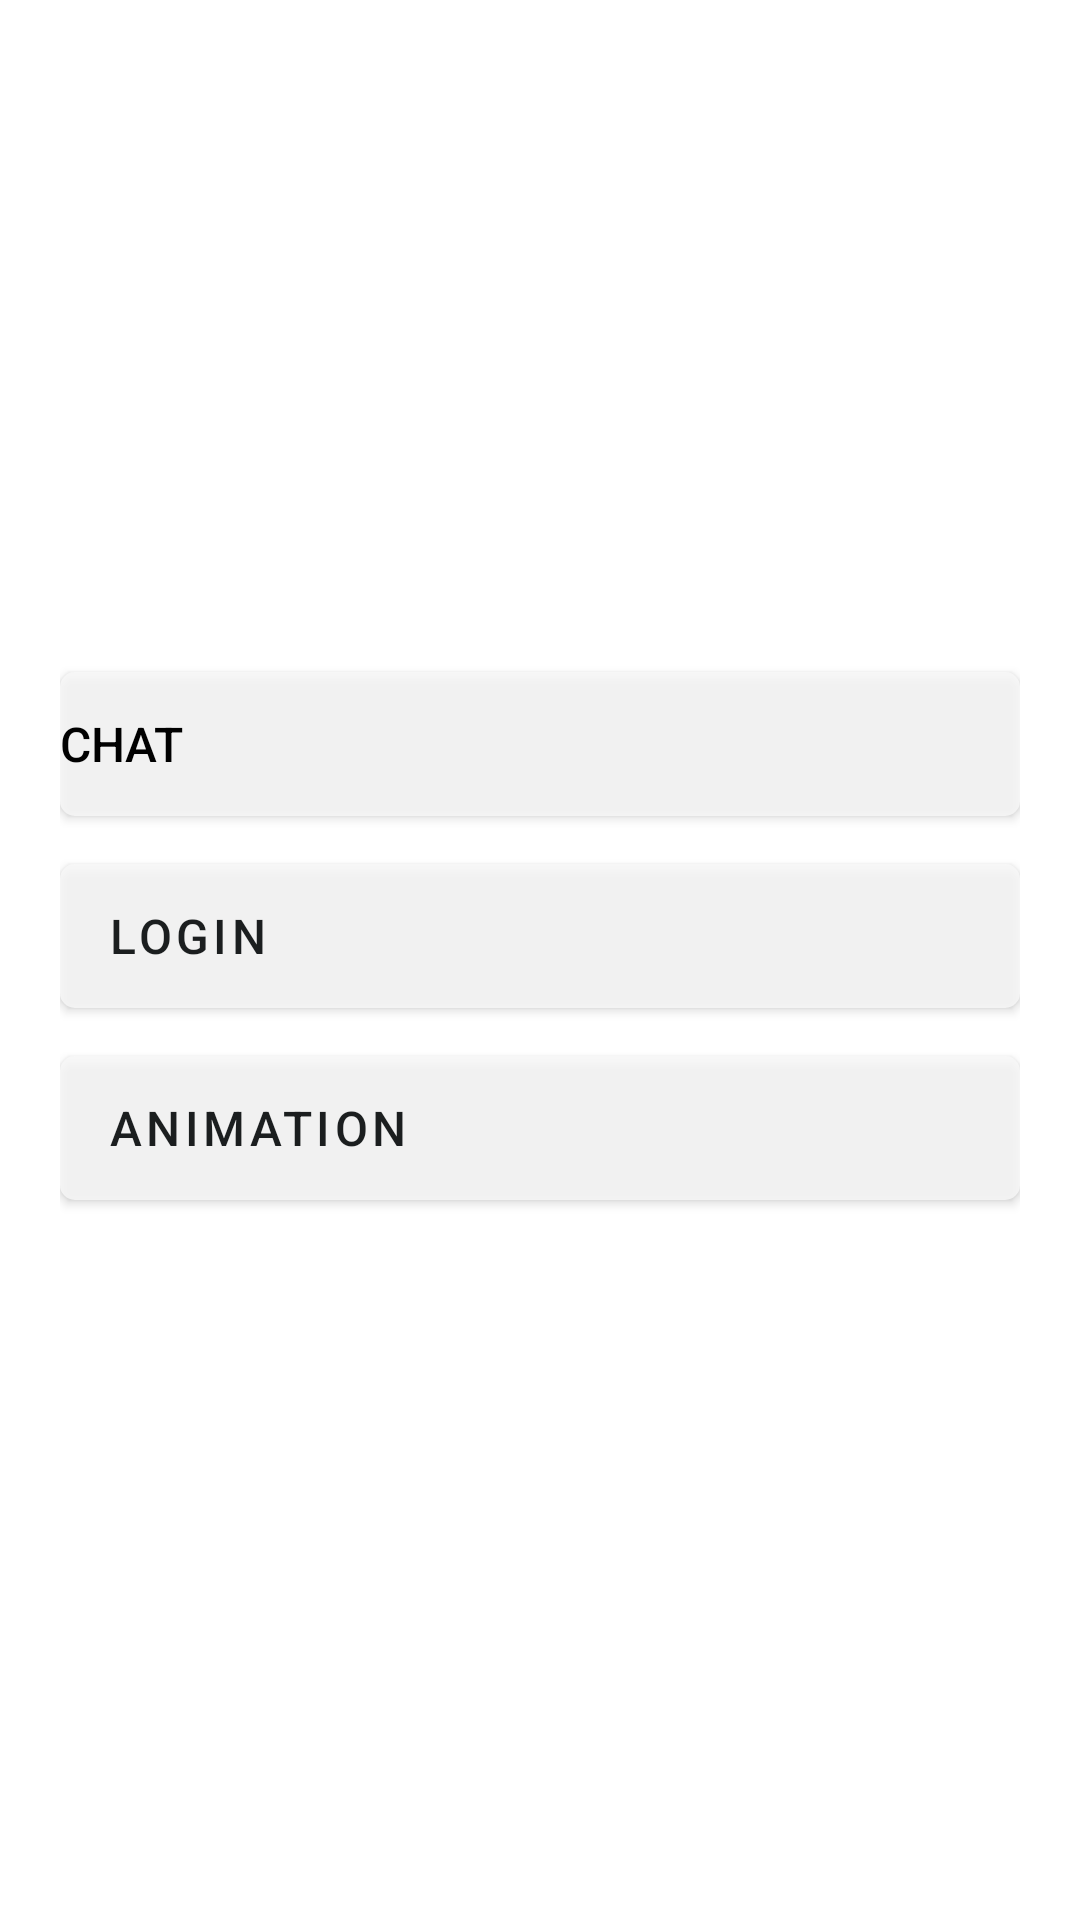

Reconstruct the res/layout file that produces this screen, plus the resources it refers to.
<!-- AndroidManifest.xml: application theme AppTheme -->
<!-- res/layout/activity_main.xml -->
<?xml version="1.0" encoding="utf-8"?>
<RelativeLayout xmlns:android="http://schemas.android.com/apk/res/android"
    xmlns:app="http://schemas.android.com/apk/res-auto"
    xmlns:tools="http://schemas.android.com/tools"
    android:layout_width="match_parent"
    android:layout_height="match_parent"
    android:layout_marginLeft="0dp"
    android:layout_marginRight="0dp"
    android:background="@drawable/gpc_background"
    tools:context=".MainActivity">

    <LinearLayout
        android:layout_width="match_parent"
        android:layout_height="match_parent"
        android:layout_marginStart="20dp"
        android:layout_marginLeft="20dp"
        android:layout_marginTop="0dp"
        android:layout_marginEnd="20dp"
        android:layout_marginRight="20dp"
        android:layout_marginBottom="0dp"
        android:gravity="center"
        android:orientation="vertical">

        <Button

            android:layout_width="match_parent"
            android:layout_height="wrap_content"
            android:layout_marginBottom="@dimen/activity_vertical_margin"
            android:background="@drawable/ripple2"
            android:onClick="onChatClicked"
            android:text="@string/chat_button"
            android:textAlignment="viewStart"
            android:textColor="@color/colorAccent"
            android:textSize="@dimen/button_text_size"
            app:backgroundTint="@color/background"
            app:cornerRadius="5dp"
            app:icon="@drawable/ic_chat"
            app:iconPadding="20dp"
            app:iconTint="@color/chat_text" />

        <Button
            style="@style/Widget.MaterialComponents.Button"
            android:layout_width="match_parent"
            android:layout_height="wrap_content"
            android:layout_marginBottom="@dimen/activity_vertical_margin"
            android:background="@drawable/ripple2"
            android:onClick="onLoginClicked"
            android:text="@string/login_button"
            android:textAlignment="viewStart"
            android:textColor="@color/chat_text"
            android:textSize="@dimen/button_text_size"
            app:backgroundTint="@color/background"
            app:cornerRadius="5dp"
            app:icon="@drawable/ic_lock"
            app:iconPadding="20dp"
            app:iconTint="@color/chat_text" />

        <Button
            style="@style/Widget.MaterialComponents.Button"
            android:layout_width="match_parent"
            android:layout_height="wrap_content"
            android:layout_marginBottom="@dimen/activity_vertical_margin"
            android:background="@drawable/ripple2"
            android:onClick="onAnimationClicked"
            android:text="@string/animation_button"
            android:textAlignment="viewStart"
            android:textColor="@color/chat_text"
            android:textSize="@dimen/button_text_size"
            app:backgroundTint="@color/background"
            app:cornerRadius="5dp"
            app:icon="@drawable/ic_animation"
            app:iconPadding="20dp"
            app:iconTint="@color/chat_text" />

    </LinearLayout>

</RelativeLayout>
<!-- resources referenced by this layout -->
<resources>
  <color name="background">#F9F9F9</color>
  <color name="chat_text">#1B1E1F</color>
  <color name="colorAccent">#000000</color>
  <dimen name="activity_vertical_margin">16dp</dimen>
  <dimen name="button_text_size">16sp</dimen>
  <!-- drawable ripple2 (drawable) -->
  <?xml version="1.0" encoding="utf-8"?>
  <ripple xmlns:android="http://schemas.android.com/apk/res/android"
      android:color="@color/colorPrimaryDark">
      <item android:id="@android:id/mask">
          <shape android:shape="rectangle">
              <solid android:color="@android:color/white" />
          </shape>
      </item>
      <item android:drawable="@drawable/background_ripple_2"/>
  
  </ripple>
  <string name="animation_button">ANIMATION</string>
  <string name="chat_button">CHAT</string>
  <string name="login_button">LOGIN</string>
  <style name="AppTheme" parent="Theme.MaterialComponents.Light.DarkActionBar">
          
          <item name="colorPrimary">@color/colorPrimary</item>
          <item name="colorPrimaryDark">@color/colorPrimaryDark</item>
          <item name="colorAccent">@color/colorAccent</item>
  
          <item name="buttonCompat">@color/button_blue</item>
      </style>
      //Text Styles
  <color name="colorPrimaryDark">#0B496D</color>
  <!-- drawable background_ripple_2 (drawable) -->
  <?xml version="1.0" encoding="utf-8"?>
  <shape xmlns:android="http://schemas.android.com/apk/res/android"
      android:innerRadius="5dp">
      <solid android:color="@color/button_faded"/>
      <corners android:radius="5dp"/>
  </shape>
  <color name="colorPrimary">#0E5C89</color>
  <color name="button_blue">#0E5C89</color>
  <color name="button_faded">#CDD8D6D6</color>
</resources>
